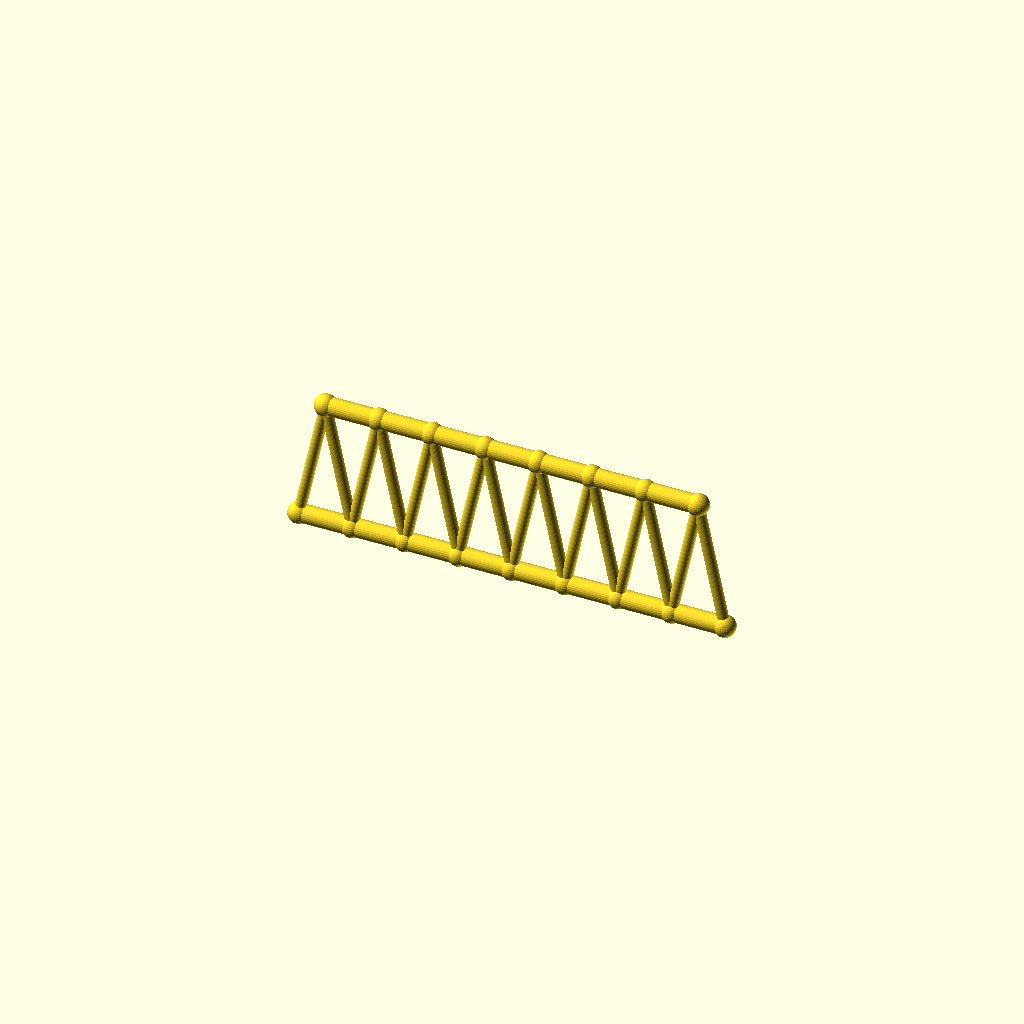
Cell 1: the model at its default parameters.
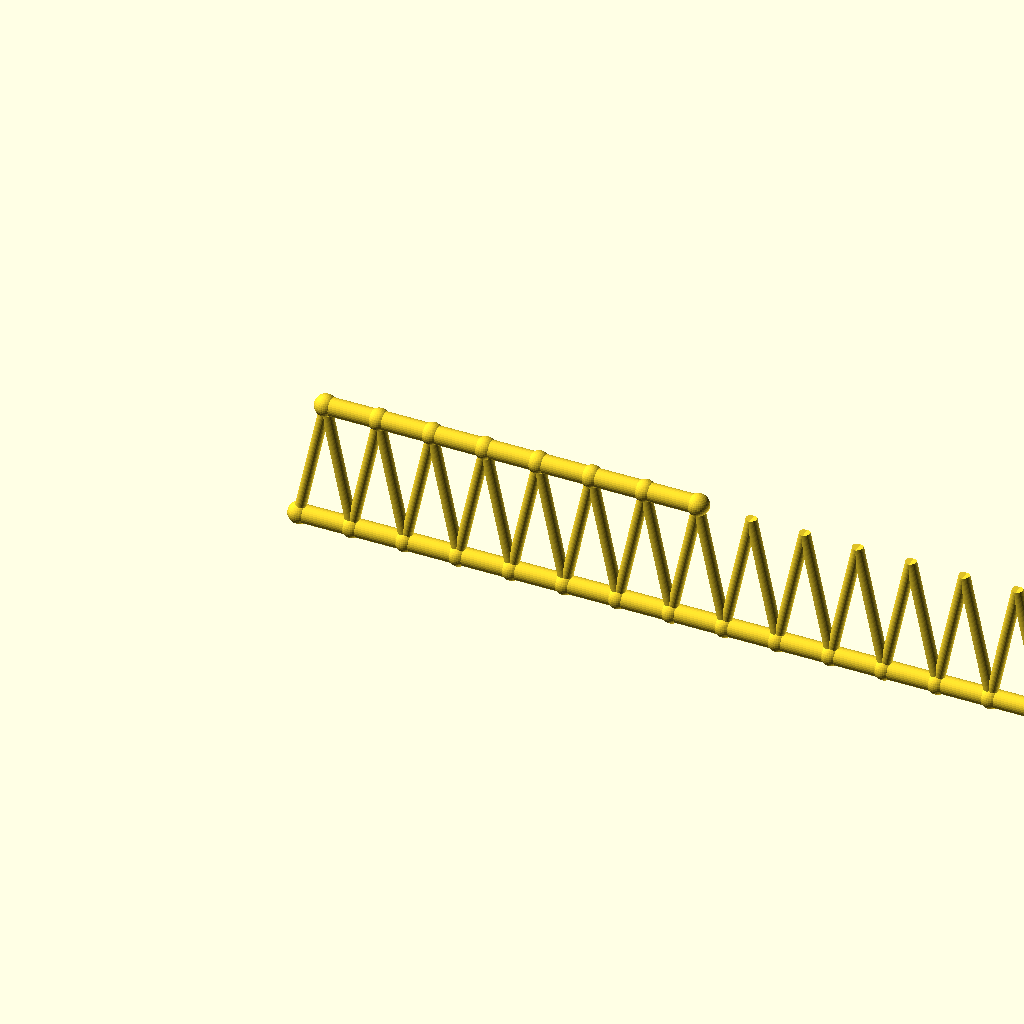
Cell 2: panels = 16 (everything else at default).
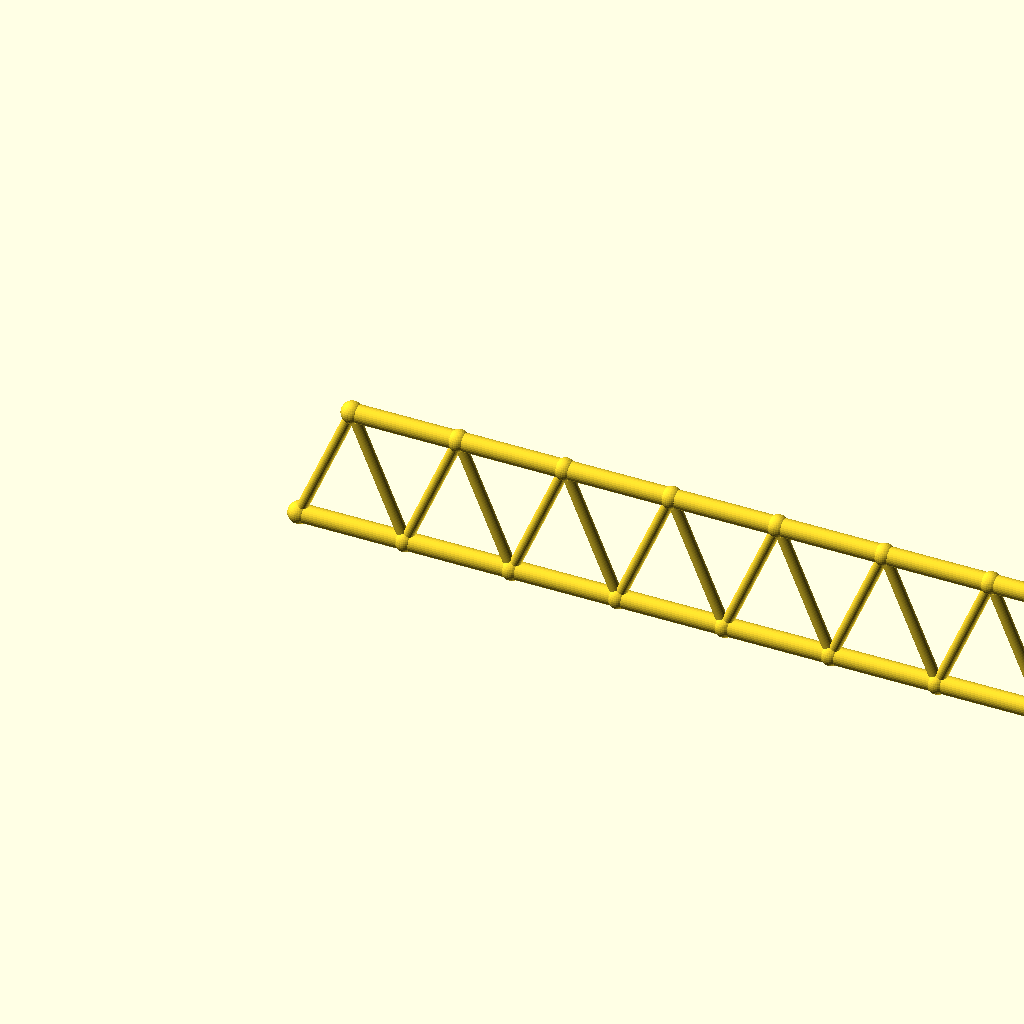
Cell 3: the same model with panel_p = 59.
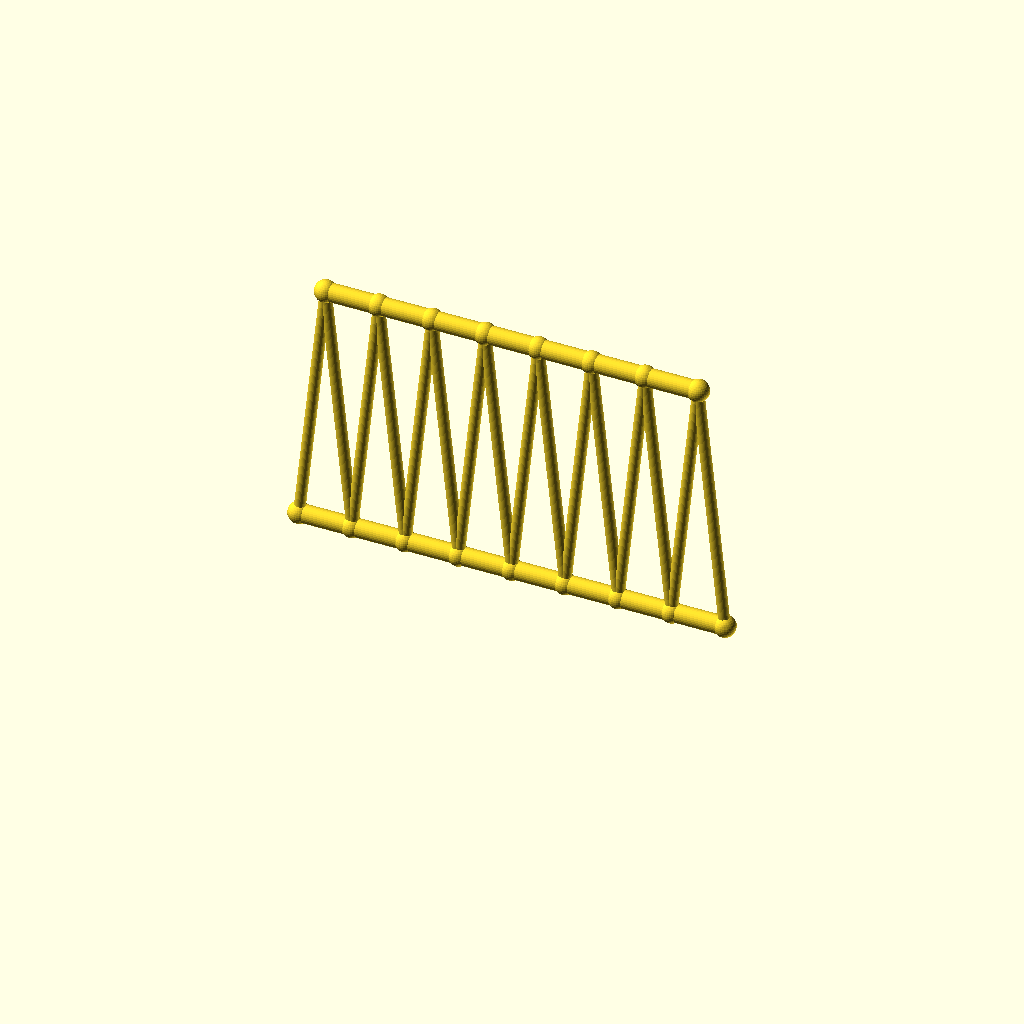
Cell 4 — frame_h set to 140, the other parameters unchanged.
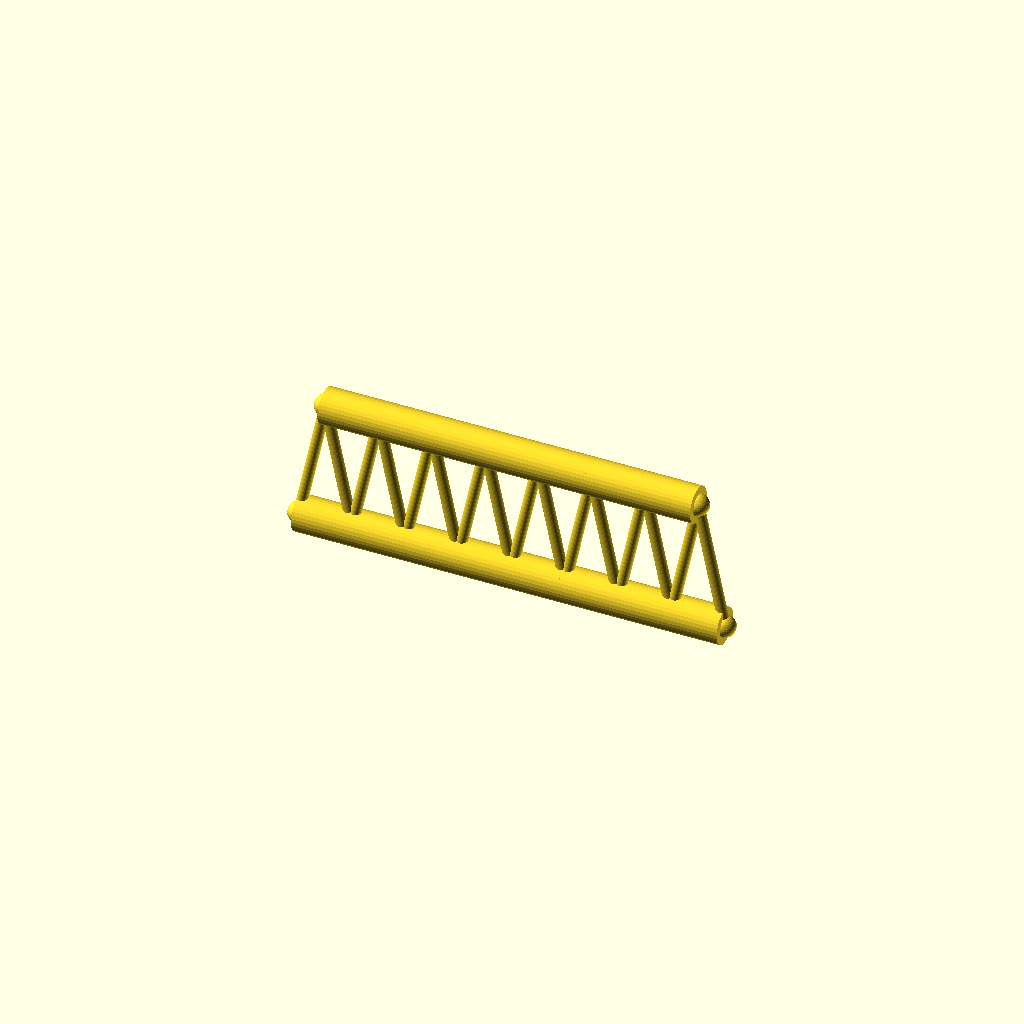
Cell 5: chord_r = 10 (everything else at default).
One fixed orthographic camera (rotation 55°, 0°, 25°; colour scheme Cornfield) for every cell.
OpenSCAD source file optional_data/data/gen2/trusses/part_0013.scad:
$fn = 32;

// ----------------------------------------------------------------------
// Warren truss: span 236 mm, height 70 mm, 8 equal panels
// ----------------------------------------------------------------------

// --- parameters (mm) ---
panels = 8;               // number of equal panels
panel_p = 29.5;           // panel length, X
span = 236;               // span between the end joints
frame_h = 70;             // truss height, Z
chord_r = 5;              // chord member radius
diag_r = 3;               // diagonal member radius
joint_r = 6;              // joint ball radius

module member(a, b, r) {
  /* rod: cylinder from joint a to joint b */
  d = b - a;
  length = norm(d);
  translate(a) rotate([0, acos(d[2] / length), atan2(d[1], d[0])])
    cylinder(h = length, r = r);
}

module joint(p, r) {
  /* ball at the joint centre */
  translate(p) sphere(r = r);
}

bottom = [for (i = [0 : panels]) [i * panel_p, 0, 0]];
top = [for (i = [0 : panels - 1]) [i * panel_p + panel_p / 2, 0, frame_h]];

for (i = [0 : panels - 1]) member(bottom[i], bottom[i + 1], chord_r);
for (i = [0 : 6]) member(top[i], top[i + 1], chord_r);

/* zig-zag diagonals up to the mid-panel joints */
for (i = [0 : panels - 1]) {
  member(bottom[i], top[i], diag_r);
  member(bottom[i + 1], top[i], diag_r);
}

/* joint balls */
for (i = [0 : panels]) joint(bottom[i], joint_r);
for (i = [0 : 7]) joint(top[i], joint_r);
Customizer parameters (derived from the source; name, type, default, range or options):
panels: number, default 8
panel_p: number, default 29.5
span: number, default 236
frame_h: number, default 70
chord_r: number, default 5
diag_r: number, default 3
joint_r: number, default 6
